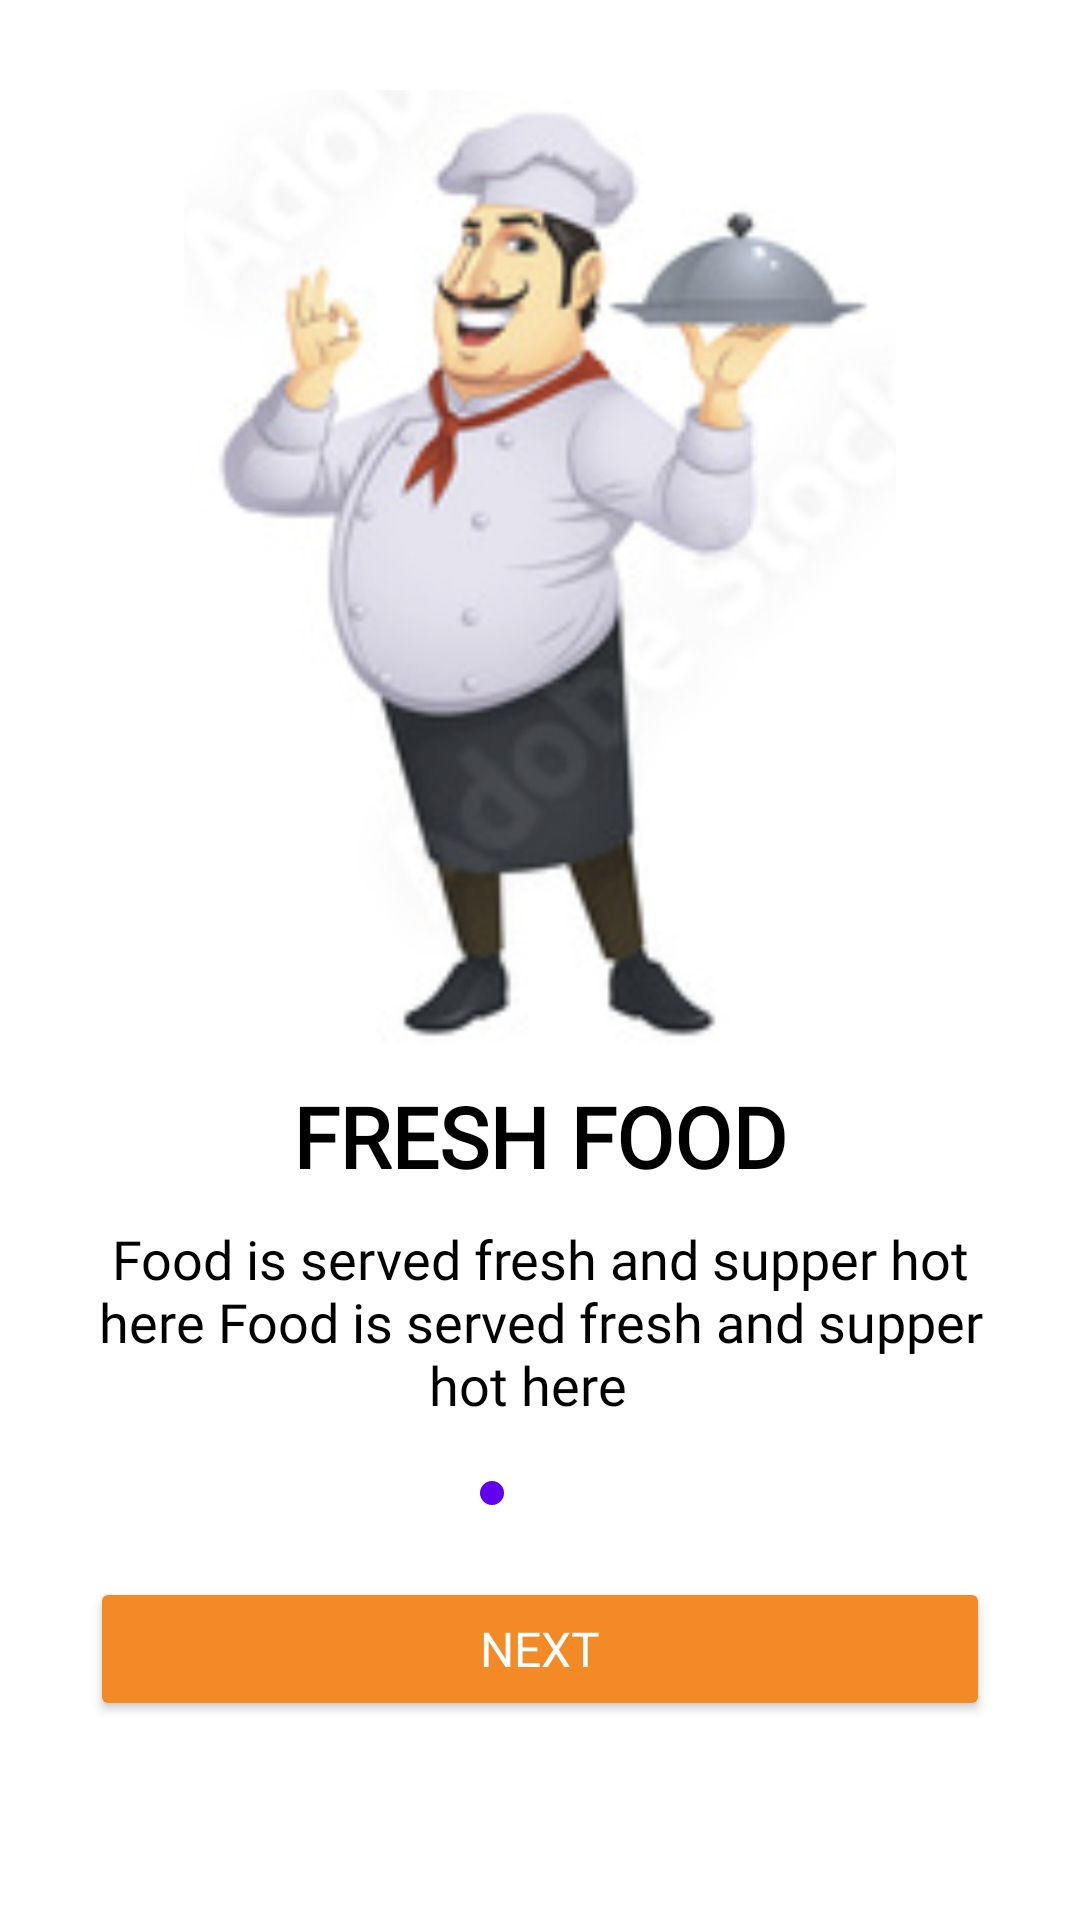

Write the Android layout XML for this screen, with the resource values it uses.
<!-- AndroidManifest.xml: application theme Theme.FoodApp -->
<!-- res/layout/onboarding1.xml -->
<?xml version="1.0" encoding="utf-8"?>
<androidx.constraintlayout.widget.ConstraintLayout xmlns:android="http://schemas.android.com/apk/res/android"
    android:layout_width="match_parent"
    android:layout_height="match_parent"
    xmlns:app="http://schemas.android.com/apk/res-auto"
    android:background="@color/white">

    <View
        android:id="@+id/viewSpace"
        android:layout_width="match_parent"
        android:layout_height="20dp"
        app:layout_constraintTop_toTopOf="parent"
        app:layout_constraintStart_toStartOf="parent"
        app:layout_constraintEnd_toEndOf="parent"
        />
    <androidx.appcompat.widget.AppCompatImageView
        android:id="@+id/img_chef1"
        android:layout_width="0dp"
        android:layout_height="0dp"
        app:layout_constraintTop_toBottomOf="@+id/viewSpace"
        app:layout_constraintStart_toStartOf="parent"
        app:layout_constraintEnd_toEndOf="parent"
        android:src="@drawable/chef1"
        android:layout_margin="10dp"
        app:layout_constraintHeight_percent="0.5"
        />

    <androidx.appcompat.widget.AppCompatTextView
        android:id="@+id/tv_title"
        android:layout_width="match_parent"
        android:layout_height="wrap_content"
        app:layout_constraintTop_toBottomOf="@+id/img_chef1"
        app:layout_constraintStart_toStartOf="parent"
        app:layout_constraintEnd_toEndOf="parent"
        android:layout_margin="10dp"
        android:text="@string/fresh_food"
        android:textAlignment="center"
        android:textColor="@color/black"
        android:textSize="28sp"
        android:textStyle="bold"
        android:textAllCaps="true"
        android:fontFamily="@font/proxima_nova_font"
        />

    <androidx.appcompat.widget.AppCompatTextView
        android:id="@+id/tv_description"
        android:layout_width="match_parent"
        android:layout_height="wrap_content"
        app:layout_constraintTop_toBottomOf="@+id/tv_title"
        app:layout_constraintStart_toStartOf="parent"
        app:layout_constraintEnd_toEndOf="parent"
        android:layout_marginHorizontal="30dp"
        android:layout_marginTop="10dp"
        android:text="Food is served fresh and supper hot here Food is served fresh and supper hot here  "
        android:textAlignment="center"
        android:textColor="@color/black"
        android:textSize="18sp"
        android:fontFamily="@font/proxima_nova_font"
        />

    <LinearLayout
        android:id="@+id/dots_layout"
        android:layout_width="wrap_content"
        android:layout_height="wrap_content"
        android:orientation="horizontal"
        android:gravity="center"
        android:layout_marginTop="16dp"
        app:layout_constraintTop_toBottomOf="@id/tv_description"
        app:layout_constraintStart_toStartOf="parent"
        app:layout_constraintEnd_toEndOf="parent">

        
        <View
            android:id="@+id/dot1"
            android:layout_width="8dp"
            android:layout_height="8dp"
            android:layout_margin="4dp"
            android:background="@drawable/dot_active" />

        <View
            android:id="@+id/dot2"
            android:layout_width="8dp"
            android:layout_height="8dp"
            android:layout_margin="4dp"
            android:background="@drawable/dot_inactive" />

        <View
            android:id="@+id/dot3"
            android:layout_width="8dp"
            android:layout_height="8dp"
            android:layout_margin="4dp"
            android:background="@drawable/dot_inactive" />
    </LinearLayout>


    <androidx.appcompat.widget.AppCompatButton
        android:id="@+id/button_next"
        android:layout_width="match_parent"
        android:layout_height="wrap_content"
        app:layout_constraintTop_toBottomOf="@+id/dots_layout"
        app:layout_constraintStart_toStartOf="parent"
        app:layout_constraintEnd_toEndOf="parent"
        android:layout_marginTop="20dp"
        android:paddingHorizontal="45dp"
        android:paddingVertical="10dp"
        android:text="@string/next"
        android:textSize="16sp"
        android:fontFamily="@font/proxima_nova_font"
        android:backgroundTint="@color/orange"
        android:layout_marginHorizontal="30dp"
        android:textColor="@color/white"
        />
</androidx.constraintlayout.widget.ConstraintLayout>
<!-- resources referenced by this layout -->
<resources>
  <color name="black">#000000</color>
  <color name="orange">#f48a26</color>
  <color name="white">#FFFFFF</color>
  <!-- drawable chef1: png bitmap (drawable, 403216 bytes) -->
  <!-- drawable dot_active (drawable) -->
  <shape xmlns:android="http://schemas.android.com/apk/res/android">
      <solid android:color="#FF6200EE" />
      <corners android:radius="4dp" />
  </shape>
  <string name="fresh_food">Fresh Food</string>
  <string name="next">Next</string>
  <style name="Theme.FoodApp" parent="Theme.MaterialComponents.Light.NoActionBar">
          
          <item name="colorPrimary">@color/purple_500</item>
          <item name="colorPrimaryVariant">@color/purple_700</item>
          <item name="colorOnPrimary">@color/white</item>
          
          <item name="colorSecondary">@color/teal_200</item>
          <item name="colorSecondaryVariant">@color/teal_700</item>
          <item name="colorOnSecondary">@color/black</item>
          
          <item name="android:statusBarColor">?attr/colorPrimaryVariant</item>
          
      </style>
  <color name="purple_500">#6200EE</color>
  <color name="purple_700">#3700B3</color>
  <color name="teal_200">#03DAC5</color>
  <color name="teal_700">#018786</color>
</resources>
